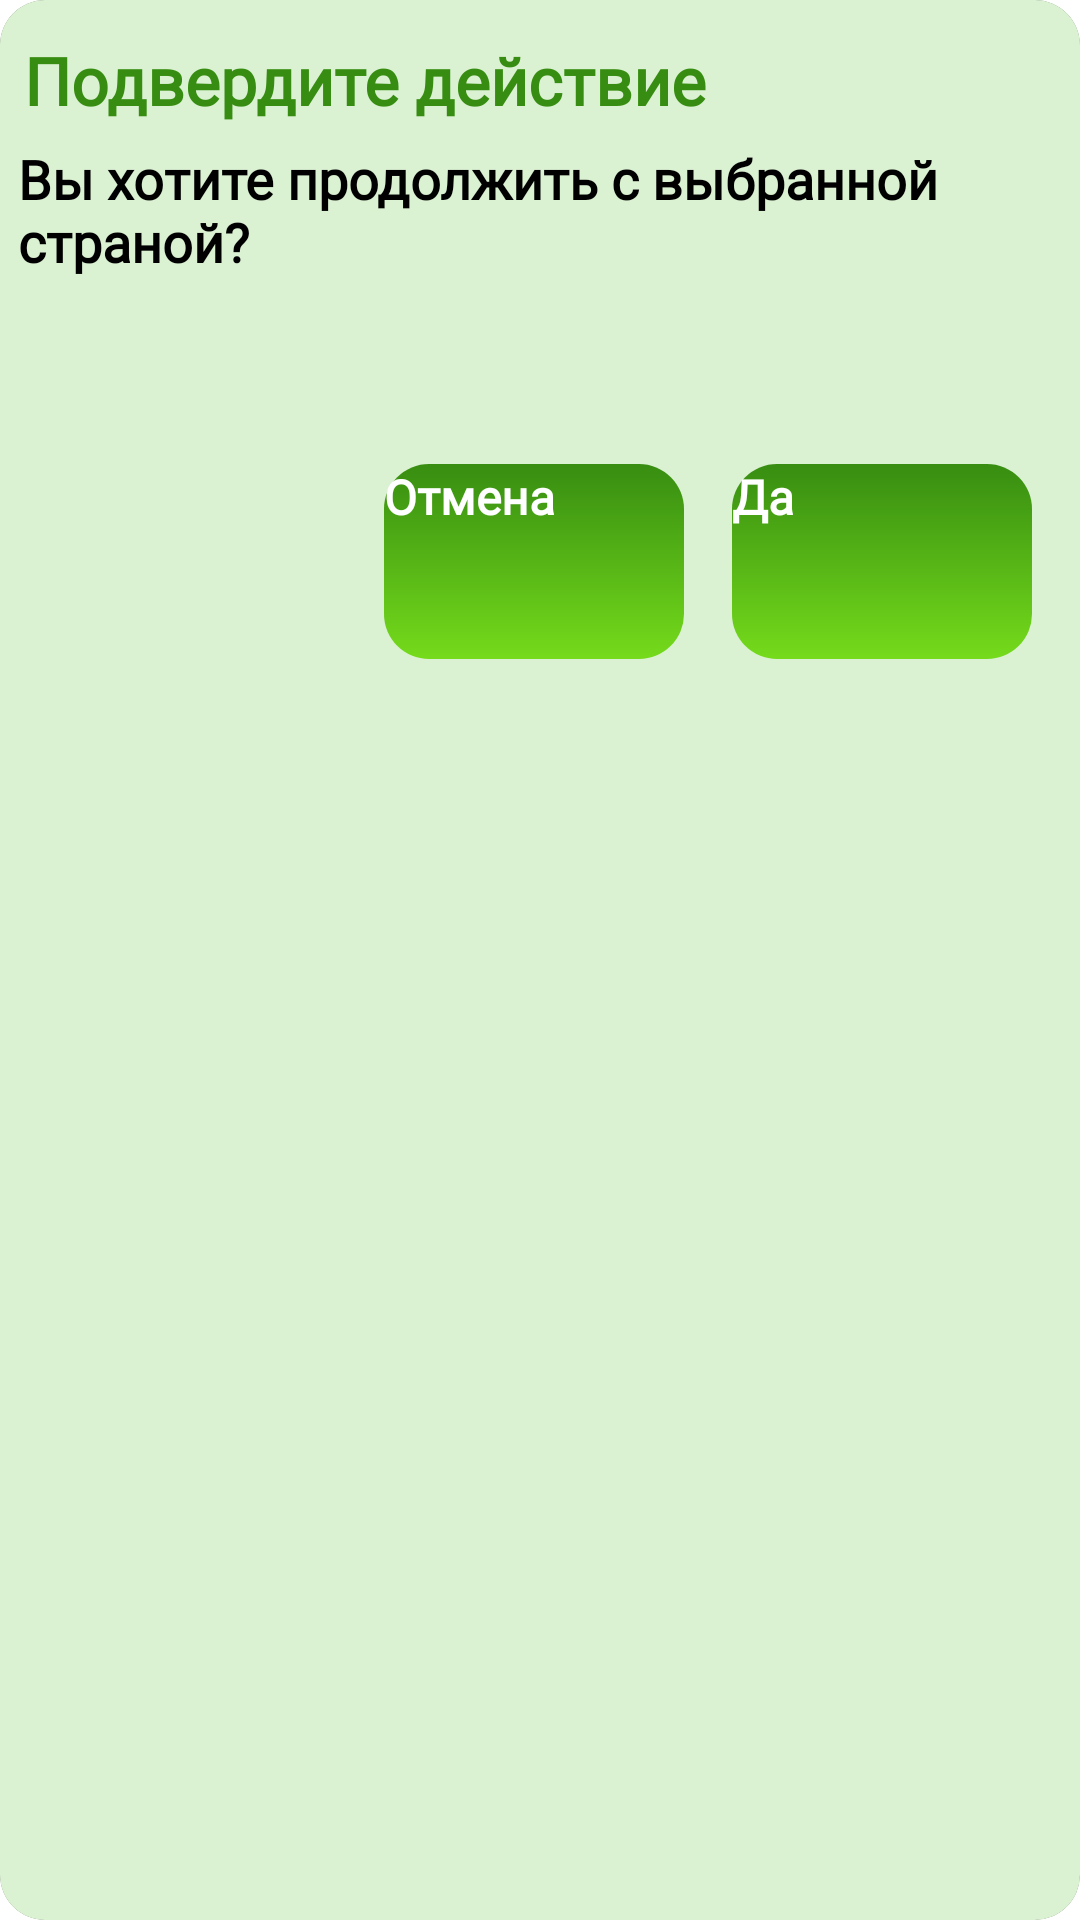

This screen was rendered from an Android layout file. Write that file and the resources it references.
<!-- AndroidManifest.xml: application theme Theme.EcoMarket -->
<!-- res/layout/alert_dialog.xml -->
<?xml version="1.0" encoding="utf-8"?>
<androidx.cardview.widget.CardView xmlns:android="http://schemas.android.com/apk/res/android"
    xmlns:app="http://schemas.android.com/apk/res-auto"
    xmlns:tools="http://schemas.android.com/tools"
    layout_width="wrap_content"
    layout_height="wrap_content"
    android:layout_width="match_parent"
    android:layout_height="match_parent"
    app:cardCornerRadius="15dp"
    android:elevation="2dp"
    android:outlineAmbientShadowColor="@color/green"
    android:outlineSpotShadowColor="@color/green">

    <LinearLayout
        android:layout_width="match_parent"
        android:layout_height="match_parent"
        android:orientation="vertical"
        android:background="#DAF1D2">


        <TextView
            android:layout_width="wrap_content"
            android:layout_height="wrap_content"
            android:text="Подвердите действие"
            android:textSize="22sp"
            android:layout_marginTop="12dp"
            android:layout_marginStart="8dp"
            android:textStyle="bold"
            android:fontFamily="@font/poppins_thin"
            android:textColor="@color/darkGreen" />

        <TextView
            android:layout_width="wrap_content"
            android:layout_height="wrap_content"
            android:layout_margin="6dp"
            android:fontFamily="@font/poppins_thin"
            android:text="Вы хотите продолжить с выбранной страной?"
            android:textColor="@color/black"
            android:textSize="18sp"
            android:textStyle="bold" />

        <androidx.constraintlayout.widget.ConstraintLayout
            android:layout_width="match_parent"
            android:layout_height="match_parent"
            android:layout_marginTop="40dp"
            android:layout_marginBottom="16dp">


            <androidx.appcompat.widget.AppCompatButton
                android:id="@+id/btn_consel"
                android:layout_width="100dp"
                android:layout_height="65dp"
                android:layout_margin="16dp"
                android:layout_marginTop="156dp"
                android:background="@drawable/btn_green_90"
                android:text="Отмена"
                android:textColor="@color/white"
                android:textSize="16sp"
                android:elevation="2dp"
                android:outlineAmbientShadowColor="@color/green"
                android:outlineSpotShadowColor="@color/green"
                android:textStyle="bold"
                android:fontFamily="@font/poppins_thin"
                app:layout_constraintEnd_toStartOf="@+id/btn_yes"
                app:layout_constraintTop_toTopOf="parent" />

            <androidx.appcompat.widget.AppCompatButton
                android:id="@+id/btn_yes"
                android:layout_width="100dp"
                android:layout_height="65dp"
                android:layout_margin="16dp"
                android:background="@drawable/btn_green_90"
                android:text="Да"
                android:elevation="2dp"
                android:outlineAmbientShadowColor="@color/green"
                android:outlineSpotShadowColor="@color/green"
                android:textColor="@color/white"
                android:textSize="16sp"
                android:textStyle="bold"
                android:fontFamily="@font/poppins_thin"
                app:layout_constraintEnd_toEndOf="parent"
                app:layout_constraintTop_toTopOf="parent" />

        </androidx.constraintlayout.widget.ConstraintLayout>

    </LinearLayout>

</androidx.cardview.widget.CardView>
<!-- resources referenced by this layout -->
<resources>
  <color name="black">#FF000000</color>
  <color name="darkGreen">#378D11</color>
  <color name="green">#75DB1B</color>
  <color name="white">#FFFFFFFF</color>
  <!-- drawable btn_green_90 (drawable) -->
  <?xml version="1.0" encoding="utf-8"?>
  <shape xmlns:android="http://schemas.android.com/apk/res/android">
  
      <corners android:radius="15dp"/>
      <gradient android:angle="98" android:startColor="@color/darkGreen" android:endColor="@color/green"/>
  
  </shape>
</resources>
